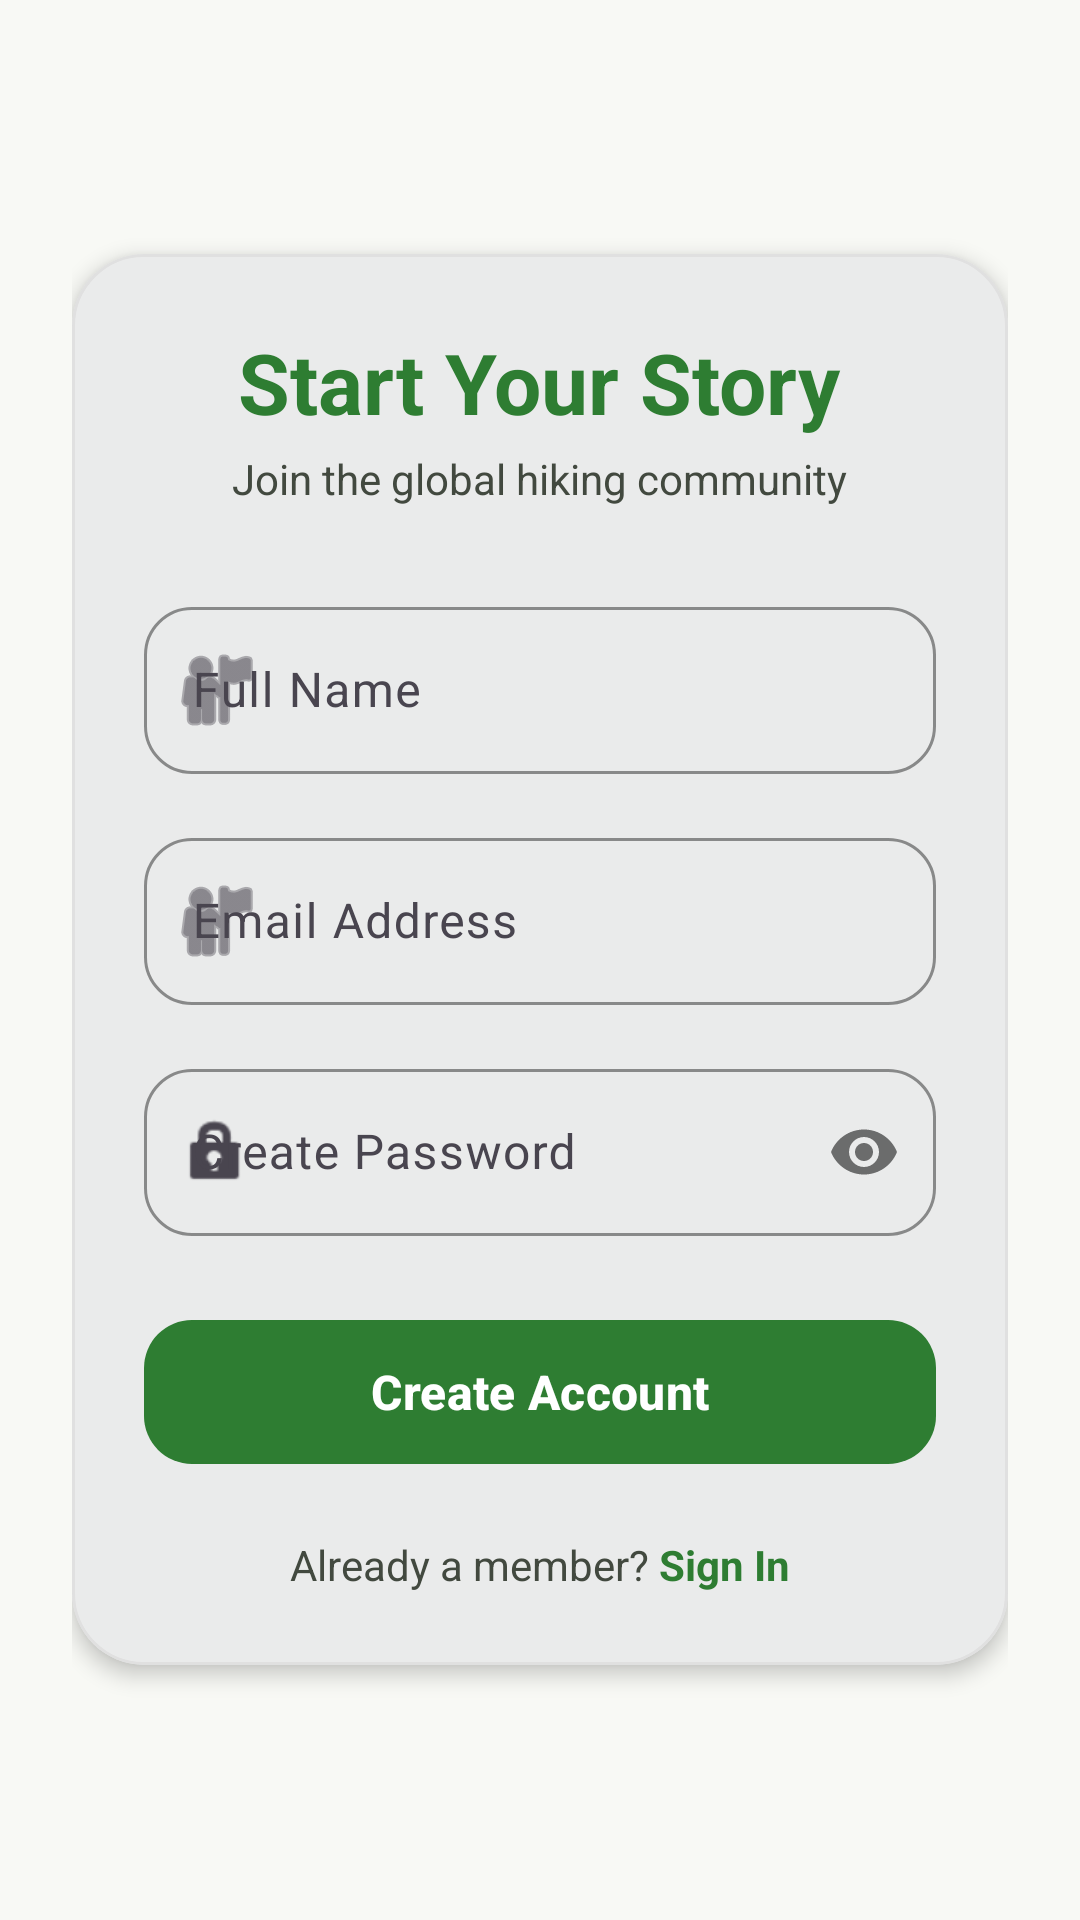

Write the Android layout XML for this screen, with the resource values it uses.
<!-- AndroidManifest.xml: application theme Theme.Hiking_application_coursework -->
<!-- res/layout/activity_register.xml -->
<?xml version="1.0" encoding="utf-8"?>
<androidx.core.widget.NestedScrollView xmlns:android="http://schemas.android.com/apk/res/android"
    xmlns:app="http://schemas.android.com/apk/res-auto"
    android:layout_width="match_parent"
    android:layout_height="match_parent"
    android:fillViewport="true"
    android:background="@color/background"
    android:fitsSystemWindows="true">

    <LinearLayout
        android:layout_width="match_parent"
        android:layout_height="wrap_content"
        android:orientation="vertical"
        android:gravity="center"
        android:padding="24dp">

        <com.google.android.material.card.MaterialCardView
            android:layout_width="match_parent"
            android:layout_height="wrap_content"
            app:cardCornerRadius="24dp"
            app:cardElevation="4dp"
            app:strokeWidth="1dp"
            app:strokeColor="@color/outline">

            <LinearLayout
                android:layout_width="match_parent"
                android:layout_height="wrap_content"
                android:orientation="vertical"
                android:padding="24dp"
                android:gravity="center_horizontal">

                <TextView
                    android:layout_width="wrap_content"
                    android:layout_height="wrap_content"
                    android:text="Start Your Story"
                    style="@style/MHike.Text.Header"
                    android:textSize="28sp"
                    android:textColor="@color/primary"
                    android:layout_marginBottom="4dp"/>

                <TextView
                    android:layout_width="wrap_content"
                    android:layout_height="wrap_content"
                    android:text="Join the global hiking community"
                    android:textSize="14sp"
                    android:textColor="@color/onSurfaceVariant"
                    android:layout_marginBottom="28dp"/>

                <com.google.android.material.textfield.TextInputLayout
                    style="@style/MHike.TextInputLayout.Outlined"
                    android:layout_width="match_parent"
                    android:layout_height="wrap_content"
                    android:hint="Full Name"
                    app:startIconDrawable="@android:drawable/ic_menu_myplaces"
                    android:layout_marginBottom="16dp">
                    <com.google.android.material.textfield.TextInputEditText
                        android:id="@+id/registerFullName"
                        android:layout_width="match_parent"
                        android:layout_height="wrap_content"
                        android:inputType="textPersonName"/>
                </com.google.android.material.textfield.TextInputLayout>

                <com.google.android.material.textfield.TextInputLayout
                    style="@style/MHike.TextInputLayout.Outlined"
                    android:layout_width="match_parent"
                    android:layout_height="wrap_content"
                    android:hint="Email Address"
                    app:startIconDrawable="@android:drawable/ic_menu_myplaces"
                    android:layout_marginBottom="16dp">
                    <com.google.android.material.textfield.TextInputEditText
                        android:id="@+id/registerUsername"
                        android:layout_width="match_parent"
                        android:layout_height="wrap_content"
                        android:inputType="textEmailAddress" />
                </com.google.android.material.textfield.TextInputLayout>

                <com.google.android.material.textfield.TextInputLayout
                    style="@style/MHike.TextInputLayout.Outlined"
                    android:layout_width="match_parent"
                    android:layout_height="wrap_content"
                    android:hint="Create Password"
                    app:startIconDrawable="@android:drawable/ic_lock_idle_lock"
                    app:passwordToggleEnabled="true"
                    android:layout_marginBottom="24dp">
                    <com.google.android.material.textfield.TextInputEditText
                        android:id="@+id/registerPassword"
                        android:layout_width="match_parent"
                        android:layout_height="wrap_content"
                        android:inputType="textPassword"/>
                </com.google.android.material.textfield.TextInputLayout>

                <com.google.android.material.button.MaterialButton
                    android:id="@+id/btnRegister"
                    android:layout_width="match_parent"
                    android:layout_height="56dp"
                    android:text="Create Account"
                    app:cornerRadius="16dp"
                    android:textStyle="bold"
                    android:textSize="16sp" />

                <LinearLayout
                    android:layout_width="wrap_content"
                    android:layout_height="wrap_content"
                    android:orientation="horizontal"
                    android:layout_marginTop="20dp">
                    <TextView
                        android:layout_width="wrap_content"
                        android:layout_height="wrap_content"
                        android:text="Already a member? "
                        android:textColor="@color/onSurfaceVariant"/>
                    <TextView
                        android:id="@+id/txtGoToLogin"
                        android:layout_width="wrap_content"
                        android:layout_height="wrap_content"
                        android:text="Sign In"
                        android:textColor="@color/primary"
                        android:textStyle="bold"
                        android:clickable="true"
                        android:focusable="true"/>
                </LinearLayout>

            </LinearLayout>
        </com.google.android.material.card.MaterialCardView>

    </LinearLayout>
</androidx.core.widget.NestedScrollView>
<!-- resources referenced by this layout -->
<resources>
  <color name="background">#F8F9F5</color>
  <color name="onSurfaceVariant">#42493F</color>
  <color name="outline">#E0E0E0</color>
  <color name="primary">#2E7D32</color>
  <style name="MHike.Text.Header" parent="TextAppearance.Material3.HeadlineLarge">
          <item name="android:textStyle">bold</item>
          <item name="android:textColor">@color/primary</item>
      </style>
  <style name="MHike.TextInputLayout.Outlined" parent="Widget.Material3.TextInputLayout.OutlinedBox">
          <item name="boxCornerRadiusTopStart">16dp</item>
          <item name="boxCornerRadiusTopEnd">16dp</item>
          <item name="boxCornerRadiusBottomStart">16dp</item>
          <item name="boxCornerRadiusBottomEnd">16dp</item>
          <item name="android:layout_marginBottom">16dp</item>
          <item name="boxStrokeWidth">1dp</item>
          <item name="boxStrokeColor">@color/outline</item>
      </style>
  <style name="Theme.Hiking_application_coursework" parent="Base.Theme.Hiking_application_coursework" />
  <style name="Base.Theme.Hiking_application_coursework" parent="Theme.Material3.DayNight.NoActionBar">
          
          <item name="colorPrimary">@color/primary</item>
          <item name="colorOnPrimary">@color/onPrimary</item>
          <item name="colorPrimaryContainer">@color/primaryContainer</item>
          <item name="colorOnPrimaryContainer">@color/onPrimaryContainer</item>
  
          
          <item name="colorSecondary">@color/secondary</item>
          <item name="colorOnSecondary">@color/onSecondary</item>
          <item name="colorSecondaryContainer">@color/secondaryContainer</item>
          <item name="colorOnSecondaryContainer">@color/onSecondaryContainer</item>
  
          
          <item name="colorTertiary">@color/tertiary</item>
          <item name="colorOnTertiary">@color/onTertiary</item>
          <item name="colorTertiaryContainer">@color/tertiaryContainer</item>
          <item name="colorOnTertiaryContainer">@color/onTertiaryContainer</item>
  
          
          <item name="android:statusBarColor">@color/background</item>
          <item name="android:windowLightStatusBar">true</item>
      </style>
  <color name="onPrimary">#FFFFFF</color>
  <color name="primaryContainer">#E8F5E9</color>
  <color name="onPrimaryContainer">#1B5E20</color>
  <color name="secondary">#1976D2</color>
  <color name="onSecondary">#FFFFFF</color>
  <color name="secondaryContainer">#E3F2FD</color>
  <color name="onSecondaryContainer">#0D47A1</color>
  <color name="tertiary">#386567</color>
  <color name="onTertiary">#FFFFFF</color>
  <color name="tertiaryContainer">#BCEBEB</color>
  <color name="onTertiaryContainer">#002021</color>
</resources>
